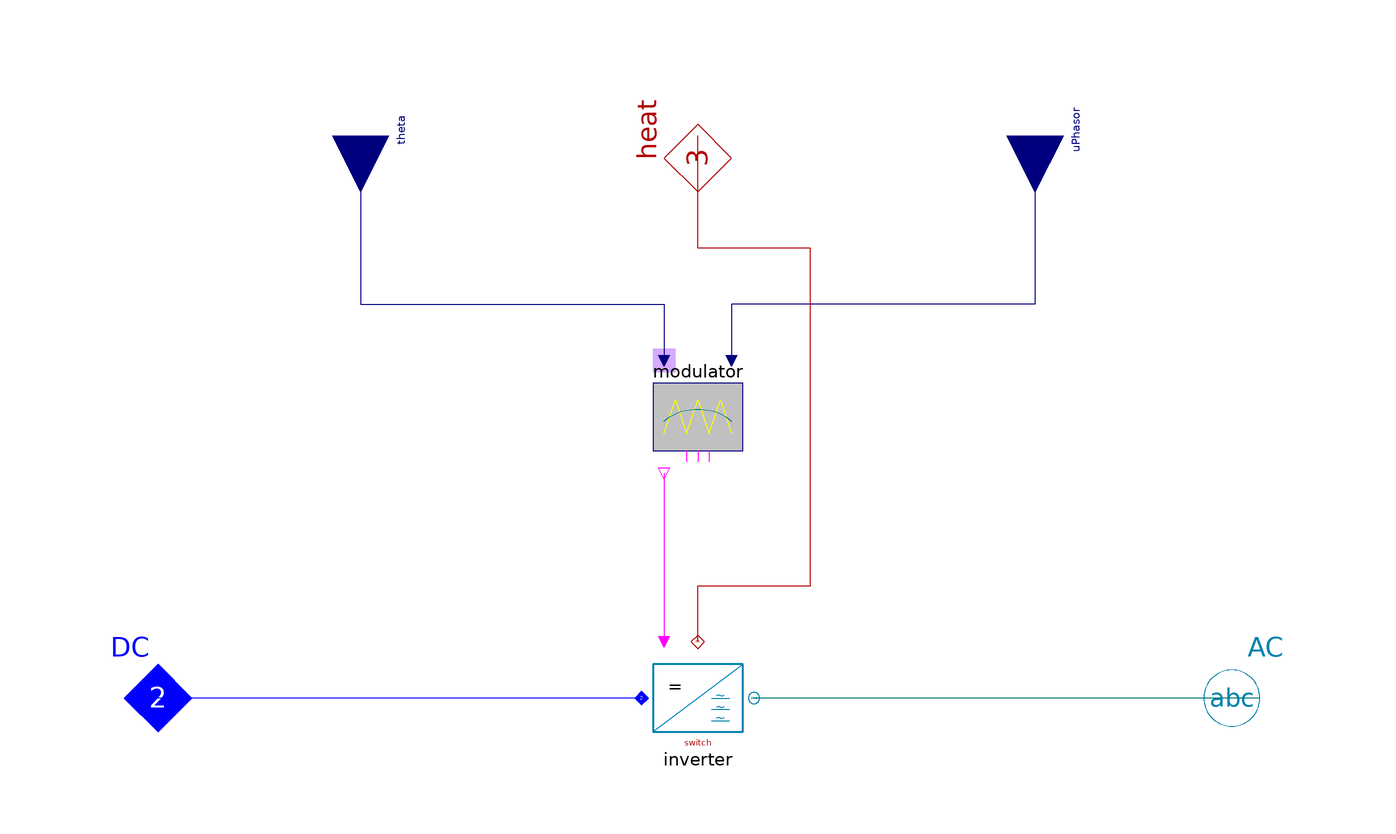

The component connection diagram of the Modelica model below, drawn from its own Placement and Line annotations.

model Inverter "Complete modulator with inverter, 3-phase abc"
  extends Partials.AC_DC_base(heat(final m=3));

    Modelica.Blocks.Interfaces.RealInput theta "abs angle, der(theta)=omega"
      annotation (Placement(transformation(
          origin={-60,100},
          extent={{-10,-10},{10,10}},
          rotation=270)));
  Modelica.Blocks.Interfaces.RealInput[2] uPhasor "desired {abs(u), phase(u)}"
    annotation (Placement(transformation(
          origin={60,100},
          extent={{-10,-10},{10,10}},
          rotation=270)));
  replaceable Control.Modulation.PWMasyn modulator
    constrainedby Control.Modulation.Partials.ModulatorBase "modulator type"
    annotation (                        choices(
    choice(redeclare Spot.Control.Modulation.PWMasyn modulator "sine PWM asyn"),
    choice(redeclare Spot.Control.Modulation.PWMsyn modulator "sine PWM syn"),
    choice(redeclare Spot.Control.Modulation.PWMtab modulator
            "sine PWM syn tabulated"),
    choice(redeclare Spot.Control.Modulation.SVPWMasyn modulator "SV PWM asyn"),
    choice(redeclare Spot.Control.Modulation.SVPWMsyn modulator "SV PWM syn"),
    choice(redeclare Spot.Control.Modulation.SVPWM modulator
            "SV PWM (using control blocks)"),
    choice(redeclare Spot.Control.Modulation.BlockM modulator
            "block modulation (no PWM)")), Placement(transformation(extent={{
              -10,40},{10,60}}, rotation=0)));
  replaceable Components.InverterSwitch inverter "inverter model"
    annotation (                         choices(
    choice(redeclare Spot.ACabc.Inverters.Components.InverterSwitch inverter
            "switch, no diode, no losses"),
    choice(redeclare Spot.ACabc.Inverters.Components.InverterEquation inverter
            "equation, with losses"),
    choice(redeclare Spot.ACabc.Inverters.Components.InverterModular inverter
            "modular, with losses")), Placement(transformation(extent={{-10,-10},
              {10,10}}, rotation=0)));
  protected
  outer System system;


equation
  Connections.potentialRoot(AC.theta);
  if Connections.isRoot(AC.theta) then
    AC.theta = if system.synRef then {0, theta} else {theta, 0};
  end if;

  connect(AC, inverter.AC)     annotation (Line(points={{100,0},{10,0}}, color=
            {0,120,120}));
  connect(inverter.DC, DC)
      annotation (Line(points={{-10,0},{-100,0}}, color={0,0,255}));
  connect(theta, modulator.theta)   annotation (Line(points={{-60,100},{-60,70},
            {-6,70},{-6,60}}, color={0,0,127}));
  connect(uPhasor, modulator.uPhasor)   annotation (Line(points={{60,100},{60,
            70},{6,70},{6,60}}, color={0,0,127}));
  connect(modulator.gates, inverter.gates)
      annotation (Line(points={{-6,40},{-6,10}}, color={255,0,255}));
  connect(inverter.heat, heat)   annotation (Line(points={{0,10},{0,20},{20,20},
            {20,80},{0,80},{0,100}}, color={176,0,0}));
annotation (defaultComponentName="inverter",
  Documentation(
          info="<html>
<p>Four quadrant switched inverter with modulator. Fulfills the power balance:
<pre>  vAC*iAC = vDC*iDC</pre></p>
<p>The structure of this component is related that of a voltage source, with two minor differences:</p>
<p>1) <tt>theta</tt> is used instead of <tt>omega</tt> as input.</p>
<p>2) <tt>u_phasor</tt> is used instead of <tt>v_phasor</tt> defining the AC-voltage in terms of the DC voltage <tt>v_DC</tt> according to the following relations.</p>
<p>For sine modulation:
<pre>
  |v_AC| = u*sqrt(3/2)*v_DC/2     AC voltage norm

  u[1] &le  1 for pure sine-modulation, but u[1] &gt  1 possible.
  u[1] = 1 corresponds to AC single-phase amplitude = v_DC/2
</pre>
For space-vector modulation:
<pre>
  |v_AC| = u*sqrt(2/3)*v_DC       AC voltage norm

  u[1] &le  sqrt(3)/2 = 0.866: pure sine-pwm,
  sqrt(3)/2 &le  u[1] &le  1:  overmodulation (not implemented in this preliminary version).
  u[1] = sqrt(3)/2 corresponds to AC single-phase amplitude = v_DC/sqrt(3)
</pre>
For block modulation:
<pre>
  ampl(v_abc) = v_DC/2
  w     relative width (0 - 1)
  w = 2/3 corresponds to 'two phases on, one phase off'
  the relation between AC and DC voltage is independent of width
</pre></p>
</html>
"),
  Icon(coordinateSystem(
          preserveAspectRatio=false,
          extent={{-100,-100},{100,100}},
          grid={2,2}), graphics={Rectangle(
            extent={{-80,120},{-40,80}},
            lineColor={213,170,255},
            fillColor={213,170,255},
            fillPattern=FillPattern.Solid)}));
end Inverter;